Image classification data set "merged_dataset" (tmgdarshan/cloud-classification-cnn-mobile on GitHub). Class labels (7): cumulus, altocumulus, cirrus, clear sky, stratocumulus, cumulonimbus, mixed.

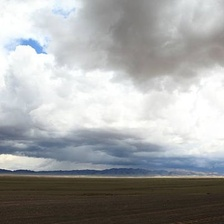
Label: mixed

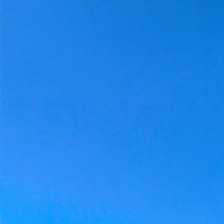
Label: clear sky

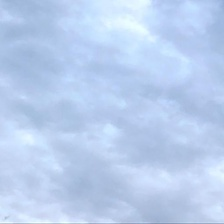
Label: cumulonimbus

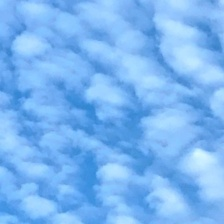
Label: altocumulus

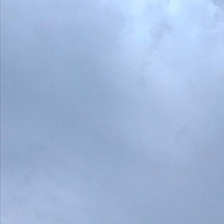
Label: stratocumulus

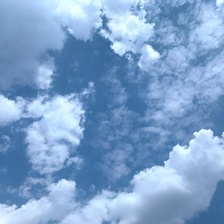
Label: mixed
